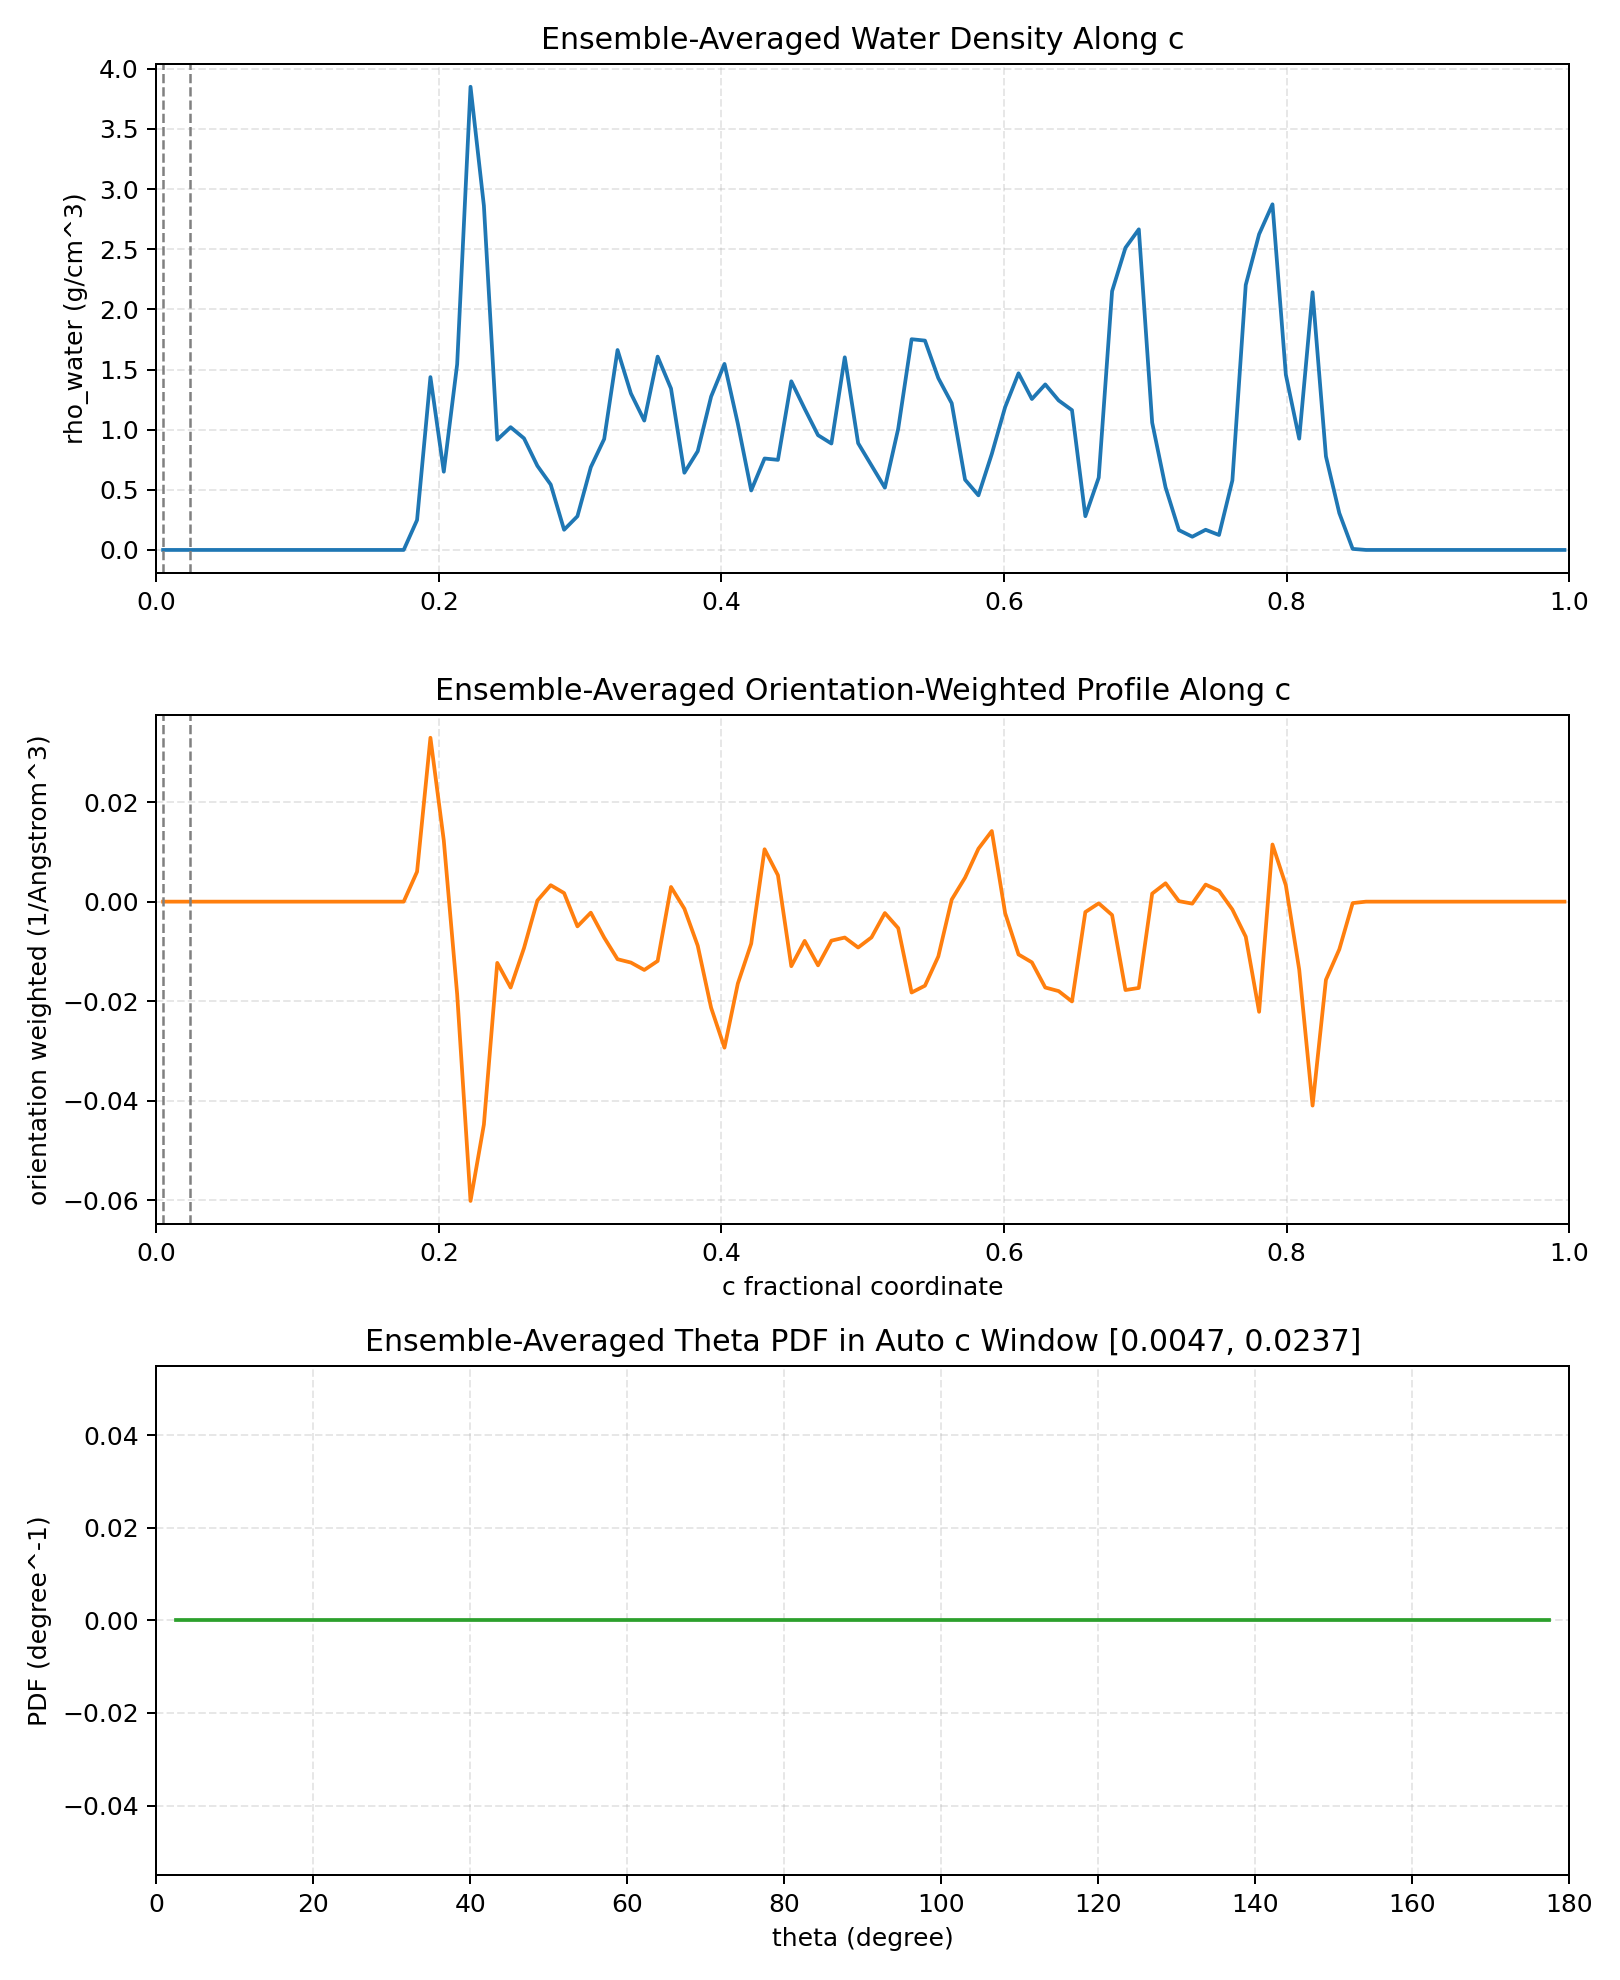

The table this chart was drawn from, first rows:
theta_degree, pdf_degree_inv
2.500000000000000000e+00, 0.000000000000000000e+00
7.500000000000000000e+00, 0.000000000000000000e+00
1.250000000000000000e+01, 0.000000000000000000e+00
1.750000000000000000e+01, 0.000000000000000000e+00
2.250000000000000000e+01, 0.000000000000000000e+00
2.750000000000000000e+01, 0.000000000000000000e+00
3.250000000000000000e+01, 0.000000000000000000e+00
3.750000000000000000e+01, 0.000000000000000000e+00
4.250000000000000000e+01, 0.000000000000000000e+00
4.750000000000000000e+01, 0.000000000000000000e+00
5.250000000000000000e+01, 0.000000000000000000e+00
5.750000000000000000e+01, 0.000000000000000000e+00
6.250000000000000000e+01, 0.000000000000000000e+00
6.750000000000000000e+01, 0.000000000000000000e+00
7.250000000000000000e+01, 0.000000000000000000e+00
7.750000000000000000e+01, 0.000000000000000000e+00
8.250000000000000000e+01, 0.000000000000000000e+00
8.750000000000000000e+01, 0.000000000000000000e+00
9.250000000000000000e+01, 0.000000000000000000e+00
9.750000000000000000e+01, 0.000000000000000000e+00
1.025000000000000000e+02, 0.000000000000000000e+00
1.075000000000000000e+02, 0.000000000000000000e+00
1.125000000000000000e+02, 0.000000000000000000e+00
1.175000000000000000e+02, 0.000000000000000000e+00
1.225000000000000000e+02, 0.000000000000000000e+00
1.275000000000000000e+02, 0.000000000000000000e+00
1.325000000000000000e+02, 0.000000000000000000e+00
1.375000000000000000e+02, 0.000000000000000000e+00
1.425000000000000000e+02, 0.000000000000000000e+00
1.475000000000000000e+02, 0.000000000000000000e+00
1.525000000000000000e+02, 0.000000000000000000e+00
1.575000000000000000e+02, 0.000000000000000000e+00
1.625000000000000000e+02, 0.000000000000000000e+00
1.675000000000000000e+02, 0.000000000000000000e+00
1.725000000000000000e+02, 0.000000000000000000e+00
1.775000000000000000e+02, 0.000000000000000000e+00
